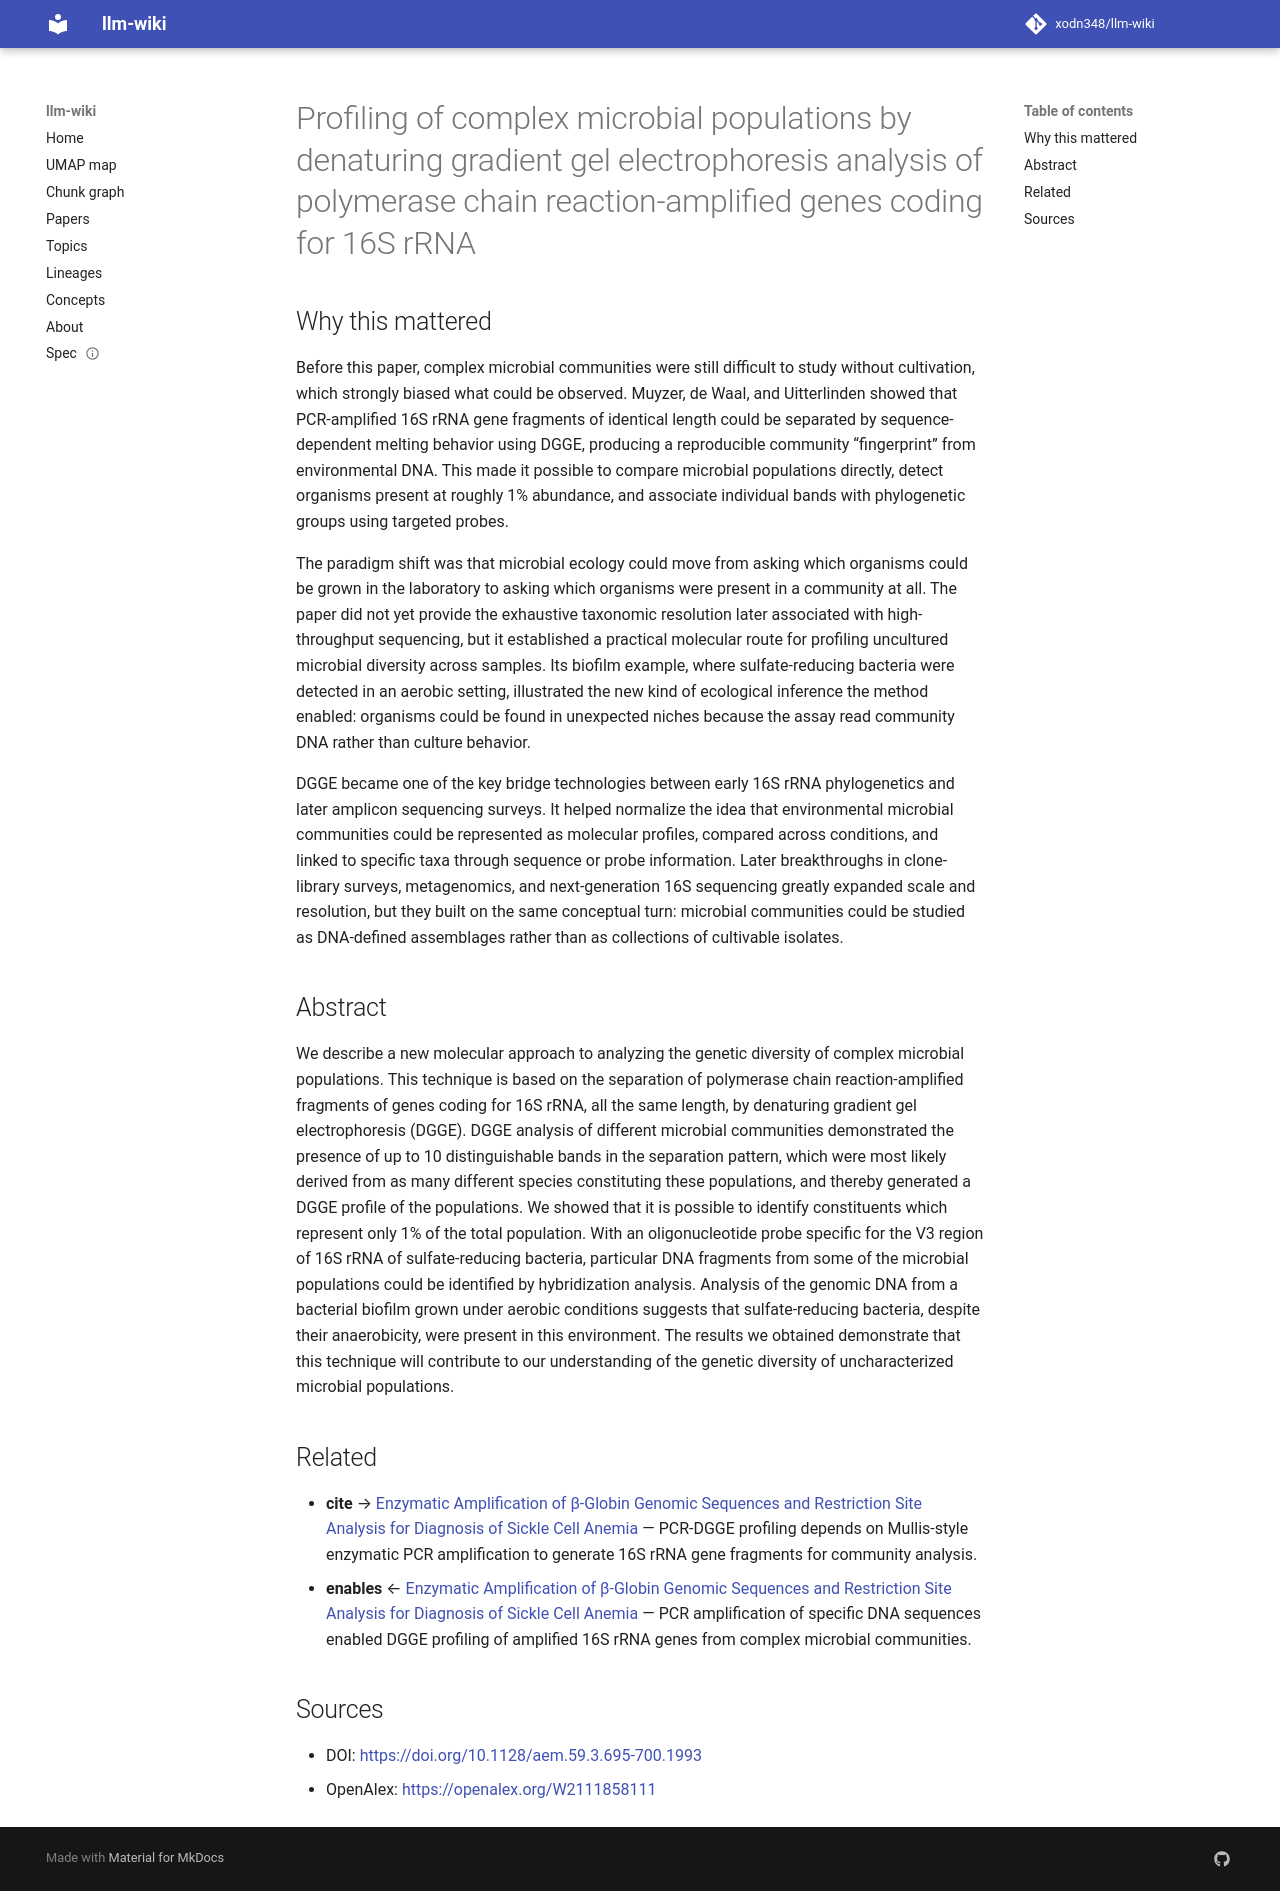

repository: xodn348/llm-wiki · page: paper/10_1128_aem_59_3_695_700_1993/index.html · generator: mkdocs

---
title: Profiling of complex microbial populations by denaturing gradient gel electrophoresis
  analysis of polymerase chain reaction-amplified genes coding for 16S rRNA
doi: 10.1128/aem.59.3.695-700.1993
openalex_id: https://openalex.org/W2111858111
year: 1993
venue: Applied and Environmental Microbiology
authors: Gerard Muyzer, Ellen C. de Waal, André G. Uitterlinden
citations: 11436
fleming_tier: true
concepts:
- Temperature gradient gel electrophoresis
- Biology
- Polymerase chain reaction
- 16S ribosomal RNA
- Gel electrophoresis
- genomic DNA
- DNA profiling
- Gene
- Bacteria
- Ribosomal RNA
---

# Profiling of complex microbial populations by denaturing gradient gel electrophoresis analysis of polymerase chain reaction-amplified genes coding for 16S rRNA

## Why this mattered

Before this paper, complex microbial communities were still difficult to study without cultivation, which strongly biased what could be observed. Muyzer, de Waal, and Uitterlinden showed that PCR-amplified 16S rRNA gene fragments of identical length could be separated by sequence-dependent melting behavior using DGGE, producing a reproducible community “fingerprint” from environmental DNA. This made it possible to compare microbial populations directly, detect organisms present at roughly 1% abundance, and associate individual bands with phylogenetic groups using targeted probes.

The paradigm shift was that microbial ecology could move from asking which organisms could be grown in the laboratory to asking which organisms were present in a community at all. The paper did not yet provide the exhaustive taxonomic resolution later associated with high-throughput sequencing, but it established a practical molecular route for profiling uncultured microbial diversity across samples. Its biofilm example, where sulfate-reducing bacteria were detected in an aerobic setting, illustrated the new kind of ecological inference the method enabled: organisms could be found in unexpected niches because the assay read community DNA rather than culture behavior.

DGGE became one of the key bridge technologies between early 16S rRNA phylogenetics and later amplicon sequencing surveys. It helped normalize the idea that environmental microbial communities could be represented as molecular profiles, compared across conditions, and linked to specific taxa through sequence or probe information. Later breakthroughs in clone-library surveys, metagenomics, and next-generation 16S sequencing greatly expanded scale and resolution, but they built on the same conceptual turn: microbial communities could be studied as DNA-defined assemblages rather than as collections of cultivable isolates.

## Abstract

We describe a new molecular approach to analyzing the genetic diversity of complex microbial populations. This technique is based on the separation of polymerase chain reaction-amplified fragments of genes coding for 16S rRNA, all the same length, by denaturing gradient gel electrophoresis (DGGE). DGGE analysis of different microbial communities demonstrated the presence of up to 10 distinguishable bands in the separation pattern, which were most likely derived from as many different species constituting these populations, and thereby generated a DGGE profile of the populations. We showed that it is possible to identify constituents which represent only 1% of the total population. With an oligonucleotide probe specific for the V3 region of 16S rRNA of sulfate-reducing bacteria, particular DNA fragments from some of the microbial populations could be identified by hybridization analysis. Analysis of the genomic DNA from a bacterial biofilm grown under aerobic conditions suggests that sulfate-reducing bacteria, despite their anaerobicity, were present in this environment. The results we obtained demonstrate that this technique will contribute to our understanding of the genetic diversity of uncharacterized microbial populations.


## Related

- **cite** → [Enzymatic Amplification of β-Globin Genomic Sequences and Restriction Site Analysis for Diagnosis of Sickle Cell Anemia](10_1126_science_2999980.md) — PCR-DGGE profiling depends on Mullis-style enzymatic PCR amplification to generate 16S rRNA gene fragments for community analysis.
- **enables** ← [Enzymatic Amplification of β-Globin Genomic Sequences and Restriction Site Analysis for Diagnosis of Sickle Cell Anemia](10_1126_science_2999980.md) — PCR amplification of specific DNA sequences enabled DGGE profiling of amplified 16S rRNA genes from complex microbial communities.


## Sources

- DOI: [https://doi.org/10.1128/aem.59.3.695-700.1993](https://doi.org/10.1128/aem.59.3.695-700.1993)
- OpenAlex: [https://openalex.org/W2111858111](https://openalex.org/W2111858111)
